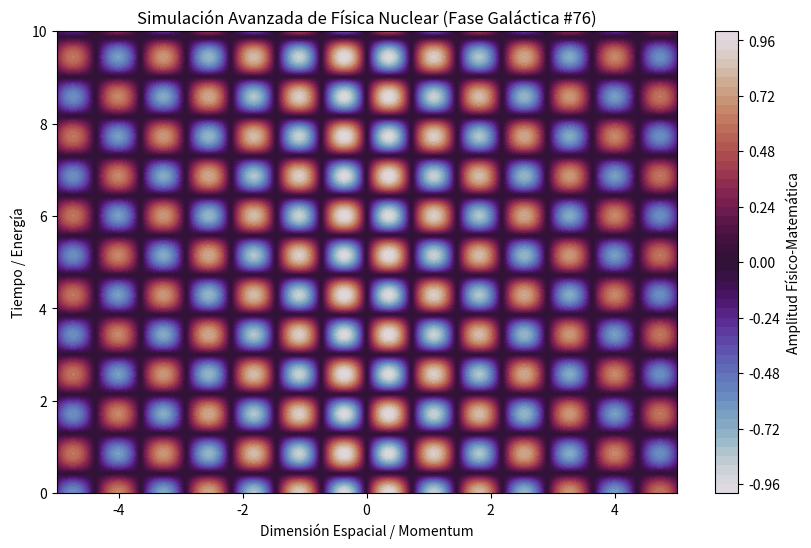

This chart was generated by the following Python code:
%matplotlib inline
# Simulación Galáctica: Física Nuclear - Variante 76
import numpy as np
import matplotlib.pyplot as plt

# Parámetros Físicos Aleatorios
param_1 = 4.309
param_2 = 3.66
param_3 = 0.107

t = np.linspace(0, 10, 500)
x = np.linspace(-5, 5, 500)
X, T = np.meshgrid(x, t)

# Ecuación Base (Avanzada)
Z = np.sin(X * param_1) * np.cos(T * param_2) * np.exp(-np.abs(X) * param_3)

plt.figure(figsize=(10, 6))
plt.contourf(X, T, Z, 50, cmap='twilight')
plt.colorbar(label='Amplitud Físico-Matemática')
plt.title(r'Simulación Avanzada de Física Nuclear (Fase Galáctica #76)')
plt.xlabel('Dimensión Espacial / Momentum')
plt.ylabel('Tiempo / Energía')
plt.show()
